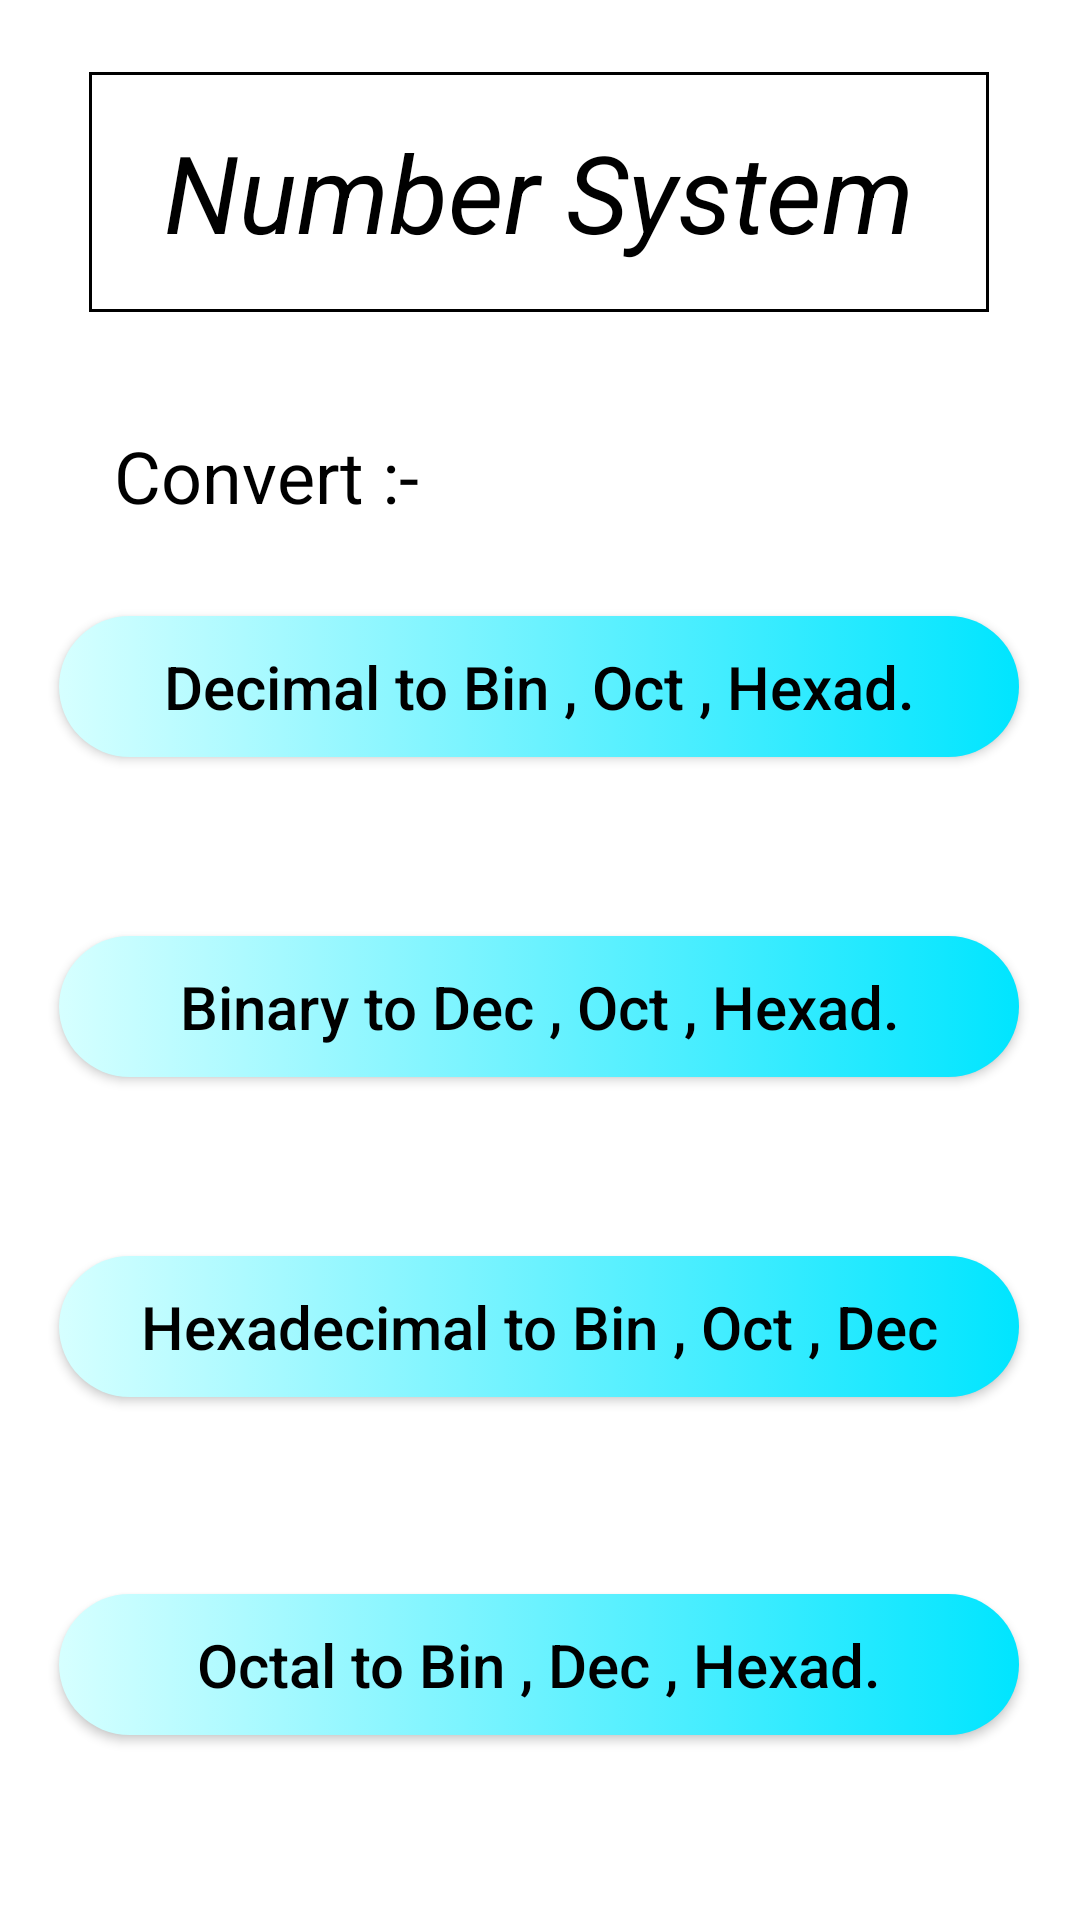

Produce the Android XML layout that renders to this screen, including the resource entries it uses.
<!-- AndroidManifest.xml: application theme AppTheme -->
<!-- res/layout/activity_num_sys_sc.xml -->
<?xml version="1.0" encoding="utf-8"?>
<androidx.constraintlayout.widget.ConstraintLayout xmlns:android="http://schemas.android.com/apk/res/android"
    xmlns:app="http://schemas.android.com/apk/res-auto"
    xmlns:tools="http://schemas.android.com/tools"
    android:layout_width="match_parent"
    android:layout_height="match_parent"
    android:background="@android:color/white"
    tools:context=".NumSysSc">

    <TextView
        android:id="@+id/textView13"
        android:layout_width="300dp"
        android:layout_height="80dp"
        android:background="@drawable/textvboredr"
        android:gravity="center"
        android:text=" Number System "
        android:textColor="@android:color/black"
        android:textSize="36sp"
        android:textStyle="italic"
        app:layout_constraintBottom_toBottomOf="parent"
        app:layout_constraintEnd_toEndOf="parent"
        app:layout_constraintHorizontal_bias="0.495"
        app:layout_constraintStart_toStartOf="parent"
        app:layout_constraintTop_toTopOf="parent"
        app:layout_constraintVertical_bias="0.043" />

    <Button
        android:id="@+id/decto"
        android:layout_width="320dp"
        android:layout_height="47dp"
        android:background="@drawable/ripple"

        android:text="Decimal to Bin , Oct , Hexad."
        android:textAllCaps="false"
        android:textColor="#000000"
        android:textSize="20sp"
        app:layout_constraintBottom_toBottomOf="parent"
        app:layout_constraintEnd_toEndOf="parent"
        app:layout_constraintHorizontal_bias="0.494"
        app:layout_constraintStart_toStartOf="parent"
        app:layout_constraintTop_toTopOf="parent"
        app:layout_constraintVertical_bias="0.346" />

    <Button
        android:id="@+id/octto"
        android:layout_width="320dp"
        android:layout_height="47dp"
        android:background="@drawable/ripple"

        android:text="Octal to Bin , Dec , Hexad."
        android:textAllCaps="false"
        android:textColor="#000000"

        android:textSize="20sp"
        app:layout_constraintBottom_toBottomOf="parent"
        app:layout_constraintEnd_toEndOf="parent"
        app:layout_constraintHorizontal_bias="0.494"
        app:layout_constraintStart_toStartOf="parent"
        app:layout_constraintTop_toTopOf="parent"
        app:layout_constraintVertical_bias="0.896" />

    <Button
        android:id="@+id/hexto"
        android:layout_width="320dp"
        android:layout_height="47dp"
        android:background="@drawable/ripple"

        android:text="Hexadecimal to Bin , Oct , Dec"
        android:textAllCaps="false"
        android:textColor="#000000"

        android:textSize="20sp"
        app:layout_constraintBottom_toBottomOf="parent"
        app:layout_constraintEnd_toEndOf="parent"
        app:layout_constraintHorizontal_bias="0.494"
        app:layout_constraintStart_toStartOf="parent"
        app:layout_constraintTop_toTopOf="parent"
        app:layout_constraintVertical_bias="0.706" />

    <Button
        android:id="@+id/binto"
        android:layout_width="320dp"
        android:layout_height="47dp"
        android:background="@drawable/ripple"

        android:text="Binary to Dec , Oct , Hexad."
        android:textAllCaps="false"
        android:textColor="#000000"
        android:textSize="20sp"
        app:layout_constraintBottom_toBottomOf="parent"
        app:layout_constraintEnd_toEndOf="parent"
        app:layout_constraintHorizontal_bias="0.494"
        app:layout_constraintStart_toStartOf="parent"
        app:layout_constraintTop_toTopOf="parent"
        app:layout_constraintVertical_bias="0.526" />

    <TextView
        android:id="@+id/textView15"
        android:layout_width="150dp"
        android:layout_height="40dp"

        android:text=" Convert :-"
        android:textColor="@android:color/black"
        android:textSize="24sp"
        app:layout_constraintBottom_toBottomOf="parent"
        app:layout_constraintEnd_toEndOf="parent"
        app:layout_constraintHorizontal_bias="0.153"
        app:layout_constraintStart_toStartOf="parent"
        app:layout_constraintTop_toTopOf="parent"
        app:layout_constraintVertical_bias="0.237" />

</androidx.constraintlayout.widget.ConstraintLayout>
<!-- resources referenced by this layout -->
<resources>
  <!-- drawable ripple (drawable) -->
  <?xml version="1.0" encoding="utf-8"?>
  <selector xmlns:android="http://schemas.android.com/apk/res/android">
  
  <item>
  <shape android:shape="rectangle">
  <solid android:color="@color/colorPrimaryDark" />
      <corners android:radius="50dp" />
  
    <gradient android:startColor="#d6ffff"  android:endColor="#00e5ff" android:type="linear" />
  
  
  </shape>
  </item>
  
  
  
  
  </selector>
  <!-- drawable textvboredr (drawable) -->
  <shape xmlns:android="http://schemas.android.com/apk/res/android"
      android:shape="rectangle" >
     <solid android:color="@android:color/white" />
     <stroke android:width="1dip" android:color="#000000"/>
  </shape>
  <style name="AppTheme" parent="Theme.AppCompat.Light.DarkActionBar">
          
          <item name="colorPrimary">@color/colorPrimary</item>
          <item name="colorPrimaryDark">@color/colorPrimaryDark</item>
          <item name="colorAccent">@color/colorAccent</item>
          <item name="android:actionBarSize">45dp</item>
      </style>
  <!-- not gathered from this repository: default colours our renderer supplied (Android Studio template values) -->
  <color name="colorPrimary">#FF6200EE</color>
  <color name="colorPrimaryDark">#FF3700B3</color>
  <color name="colorAccent">#FF03DAC5</color>
</resources>
